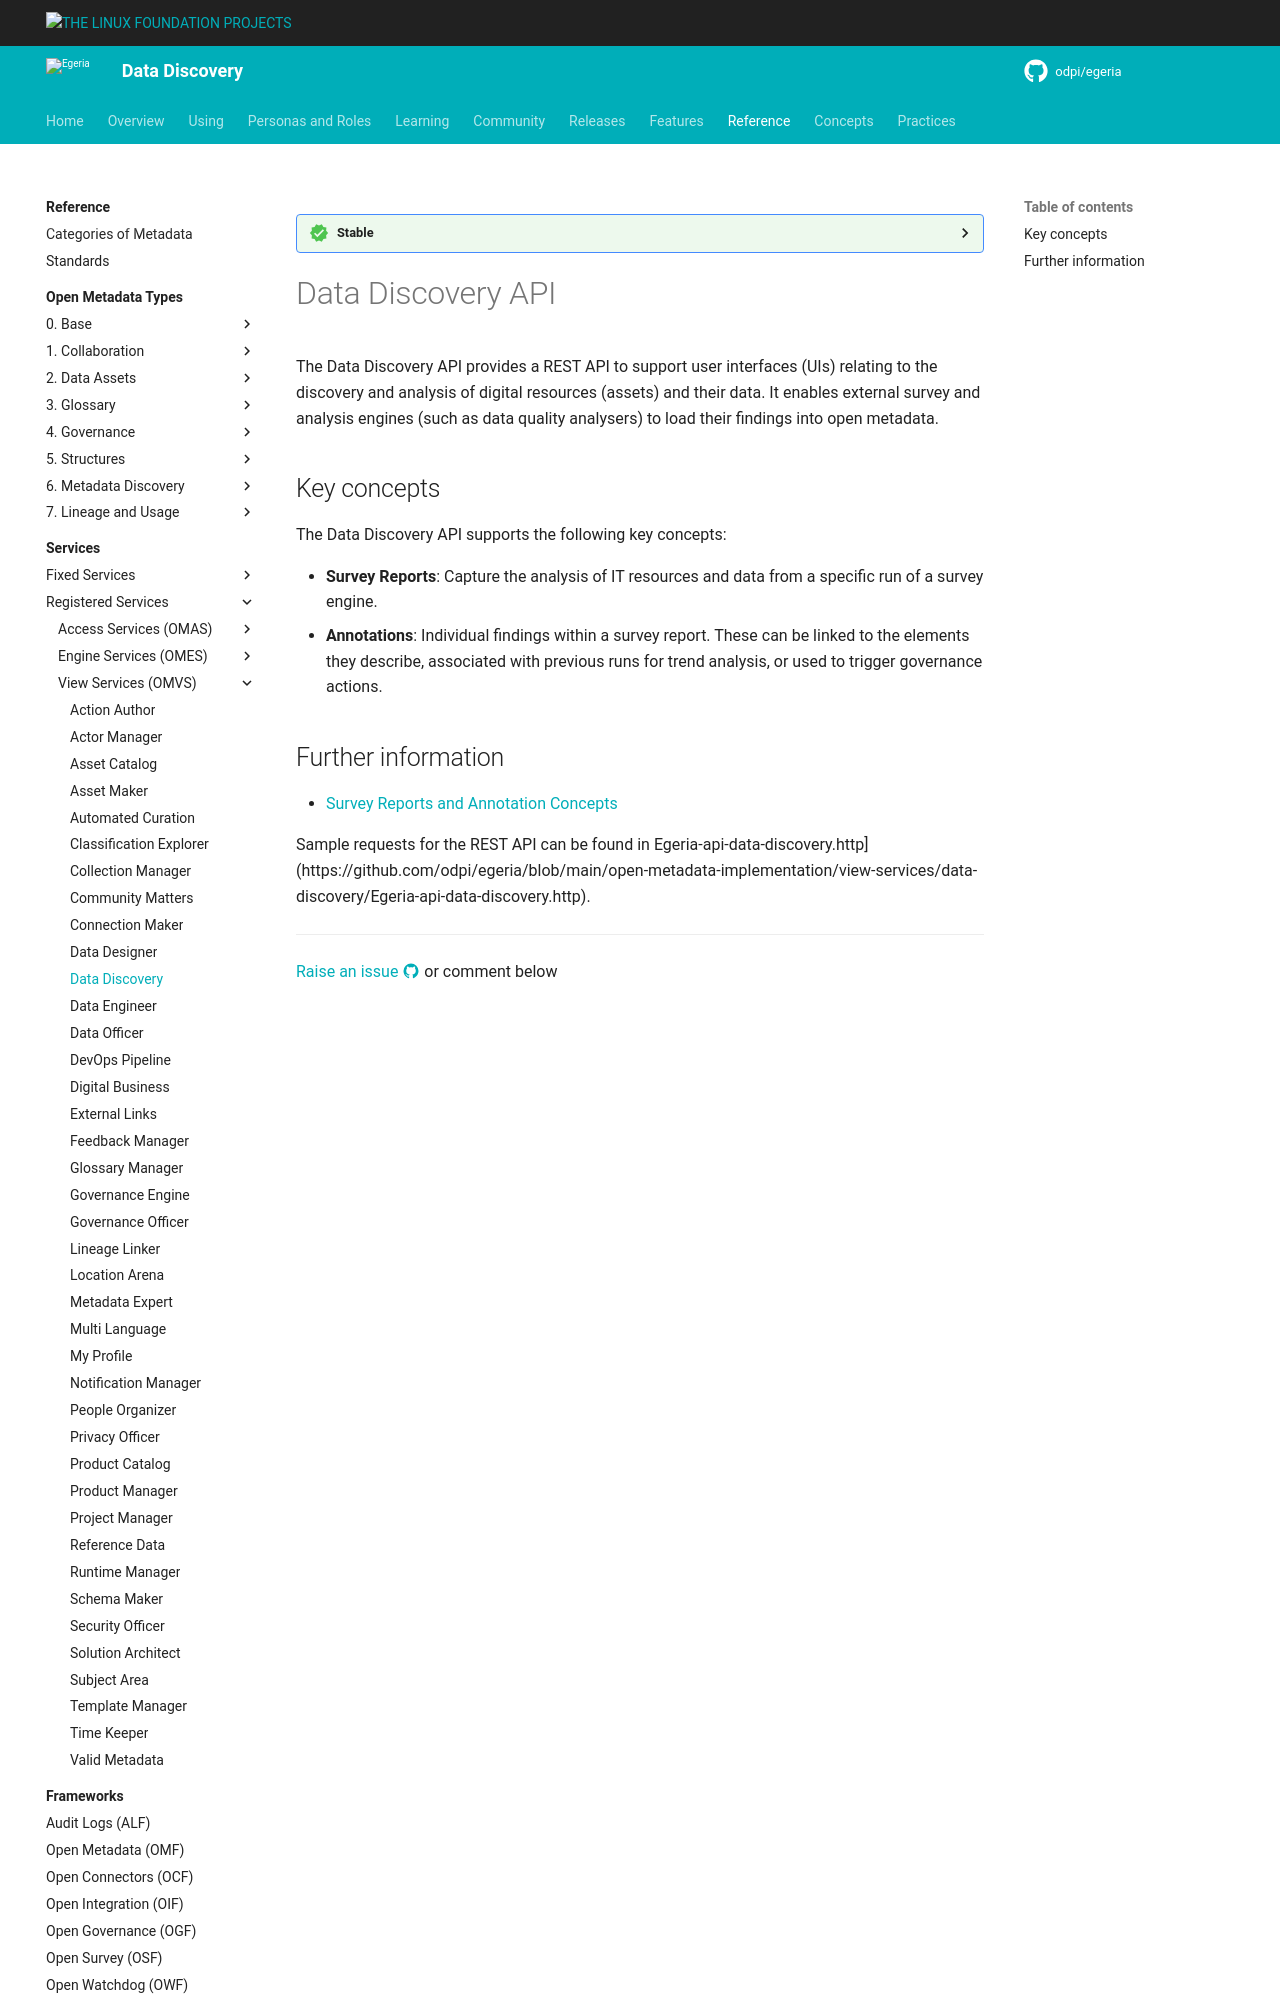

repository: odpi/egeria-docs · page: services/omvs/data-discovery/overview/index.html · generator: mkdocs


<!-- SPDX-License-Identifier: CC-BY-4.0 -->
<!-- Copyright Contributors to the Egeria project. -->

--8<-- "snippets/content-status/stable.md"

# Data Discovery API

The Data Discovery API provides a REST API to support user interfaces (UIs)
relating to the discovery and analysis of digital resources (assets) and their data.
It enables external survey and analysis engines (such as data quality analysers) to load their findings
into open metadata.

## Key concepts

The Data Discovery API supports the following key concepts:

* **Survey Reports**: Capture the analysis of IT resources and data from a specific run of a survey engine.
* **Annotations**: Individual findings within a survey report. These can be linked to the elements they describe,
  associated with previous runs for trend analysis, or used to trigger governance actions.
